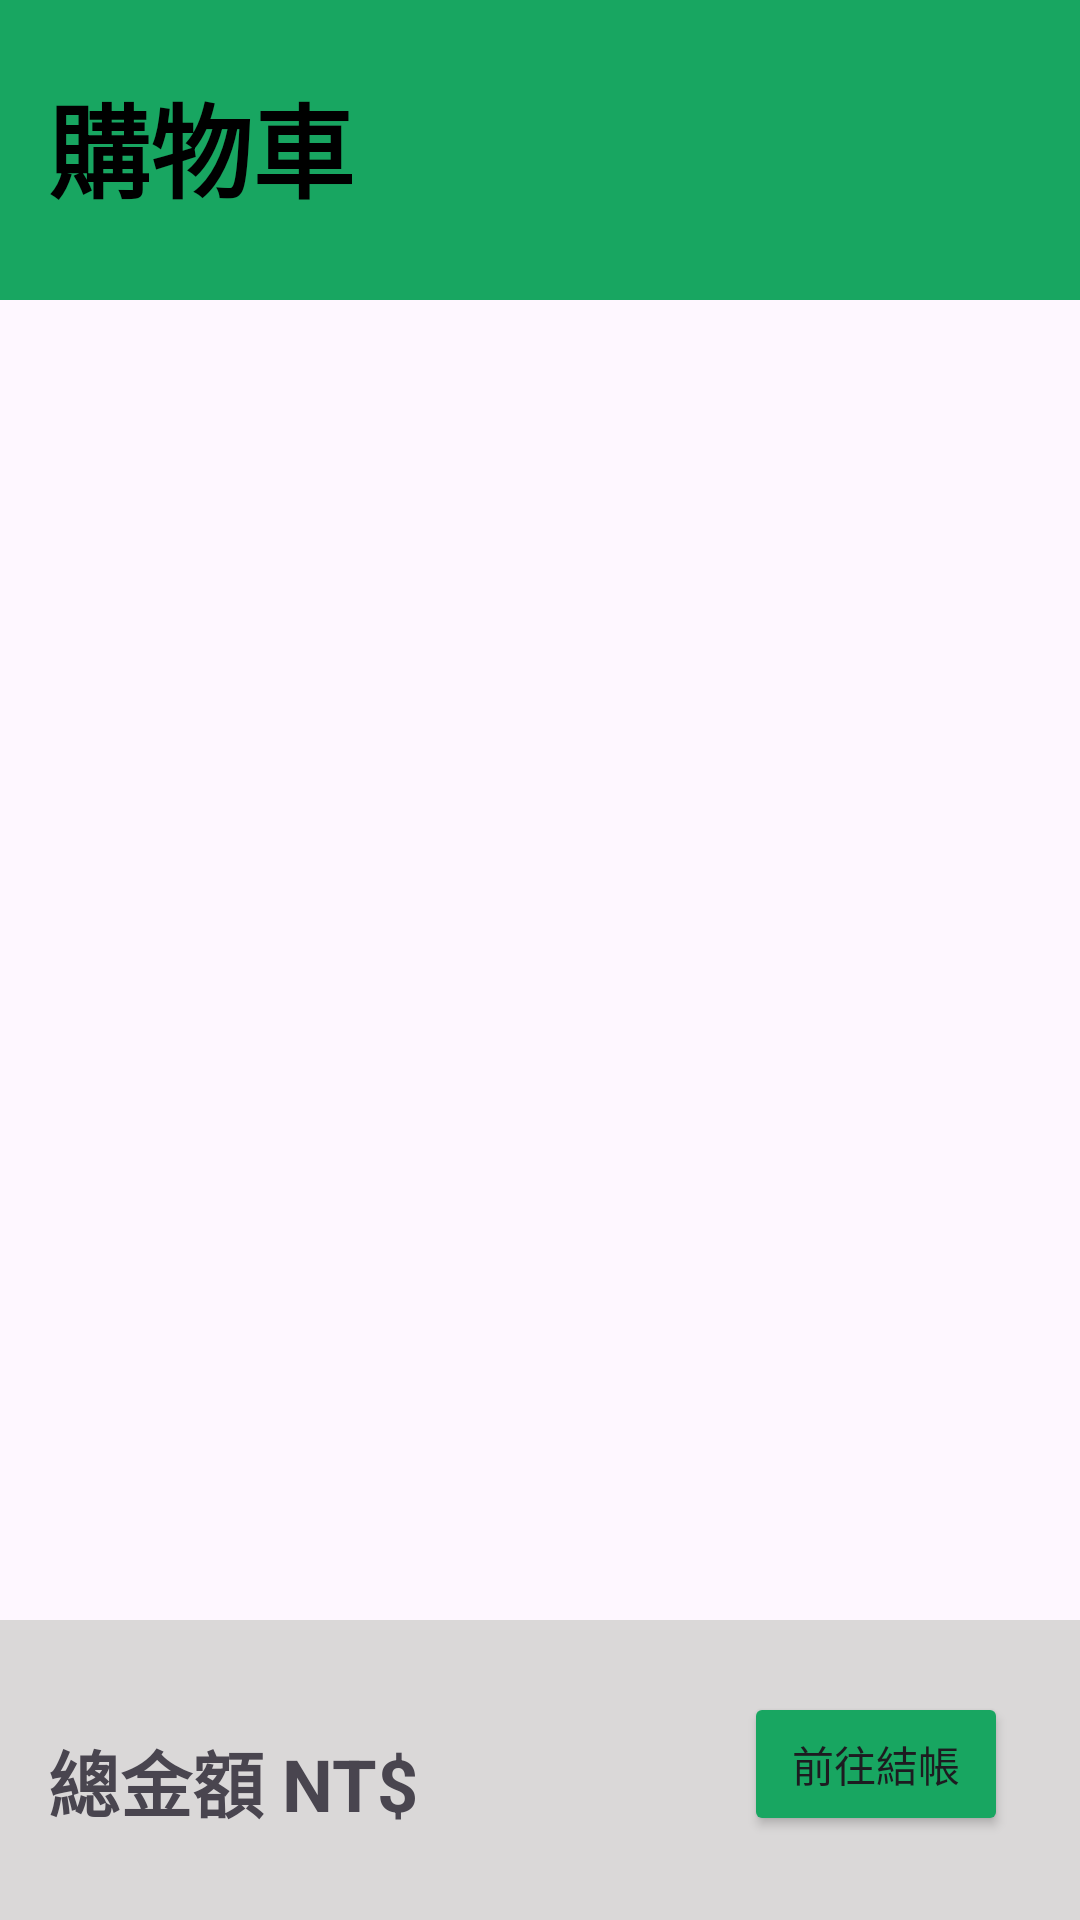

Reconstruct the res/layout file that produces this screen, plus the resources it refers to.
<!-- AndroidManifest.xml: application theme Theme.MyStore -->
<!-- res/layout/activity_shopcart.xml -->
<?xml version="1.0" encoding="utf-8"?>
<androidx.constraintlayout.widget.ConstraintLayout xmlns:android="http://schemas.android.com/apk/res/android"
    xmlns:app="http://schemas.android.com/apk/res-auto"
    xmlns:tools="http://schemas.android.com/tools"
    android:layout_width="match_parent"
    android:layout_height="match_parent">

    <View
        android:id="@+id/view"
        android:layout_width="0dp"
        android:layout_height="100dp"
        android:background="#18A661"
        app:layout_constraintEnd_toEndOf="parent"
        app:layout_constraintStart_toStartOf="parent"
        app:layout_constraintTop_toTopOf="parent" />

    <ListView
        android:id="@+id/listView3"
        android:layout_width="358dp"
        android:layout_height="0dp"
        android:layout_marginStart="16dp"
        android:layout_marginTop="16dp"
        android:layout_marginEnd="16dp"
        app:layout_constraintBottom_toTopOf="@+id/view4"
        app:layout_constraintEnd_toEndOf="parent"
        app:layout_constraintHorizontal_bias="0.454"
        app:layout_constraintStart_toStartOf="parent"
        app:layout_constraintTop_toBottomOf="@+id/view" />

    <View
        android:id="@+id/view4"
        android:layout_width="0dp"
        android:layout_height="100dp"
        android:background="#DAD8D8"
        app:layout_constraintBottom_toBottomOf="parent"
        app:layout_constraintEnd_toEndOf="parent"
        app:layout_constraintStart_toStartOf="parent" />

    <Button
        android:id="@+id/btn_pay"
        android:layout_width="wrap_content"
        android:layout_height="wrap_content"
        android:layout_marginTop="24dp"
        android:layout_marginEnd="24dp"
        android:layout_weight="1"
        android:backgroundTint="#18A661"
        android:text="前往結帳"
        app:layout_constraintEnd_toEndOf="@+id/view4"
        app:layout_constraintTop_toTopOf="@+id/view4" />

    <TextView
        android:id="@+id/textView2"
        android:layout_width="wrap_content"
        android:layout_height="wrap_content"
        android:layout_marginStart="16dp"
        android:layout_marginTop="36dp"
        android:text="總金額 NT$"
        android:textSize="24sp"
        android:textStyle="bold"
        app:layout_constraintStart_toStartOf="parent"
        app:layout_constraintTop_toTopOf="@+id/view4" />

    <TextView
        android:id="@+id/textView5"
        android:layout_width="wrap_content"
        android:layout_height="wrap_content"
        android:layout_marginStart="16dp"
        android:layout_marginTop="24dp"
        android:text="購物車"
        android:textColor="#000000"
        android:textSize="34sp"
        android:textStyle="bold"
        app:layout_constraintStart_toStartOf="@+id/view"
        app:layout_constraintTop_toTopOf="@+id/view" />
</androidx.constraintlayout.widget.ConstraintLayout>
<!-- resources referenced by this layout -->
<resources>
  <style name="Theme.MyStore" parent="Base.Theme.MyStore" />
  <style name="Base.Theme.MyStore" parent="Theme.Material3.DayNight.NoActionBar">
          
          
      </style>
</resources>
